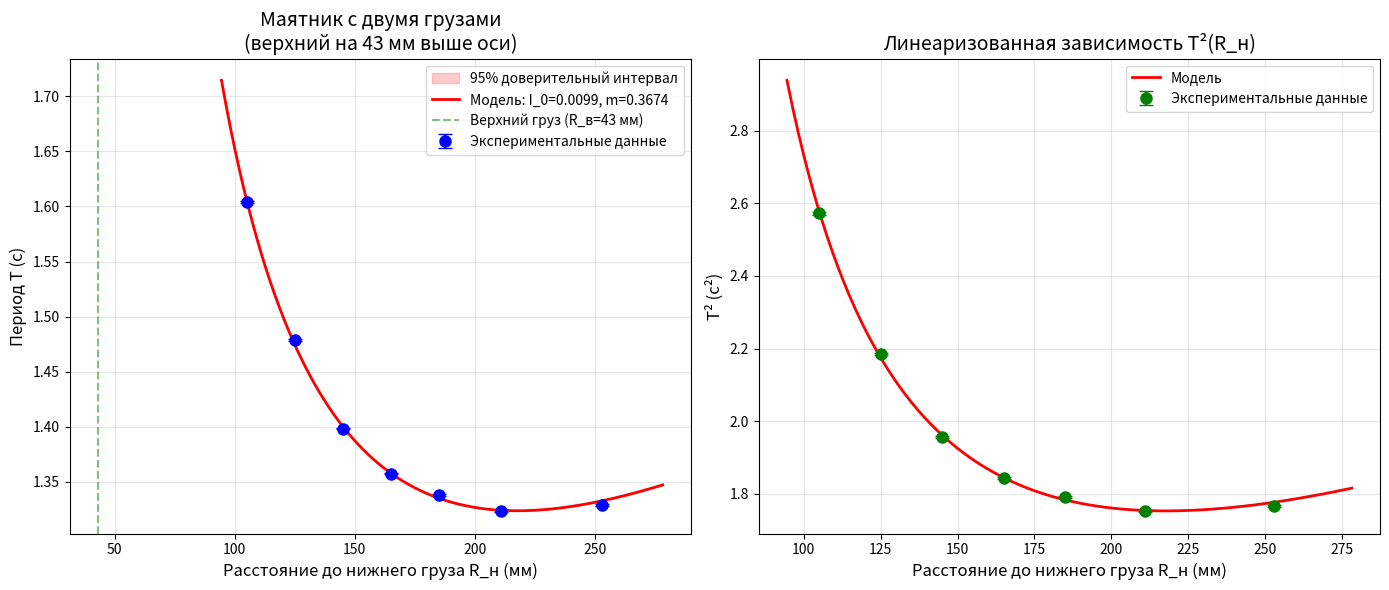
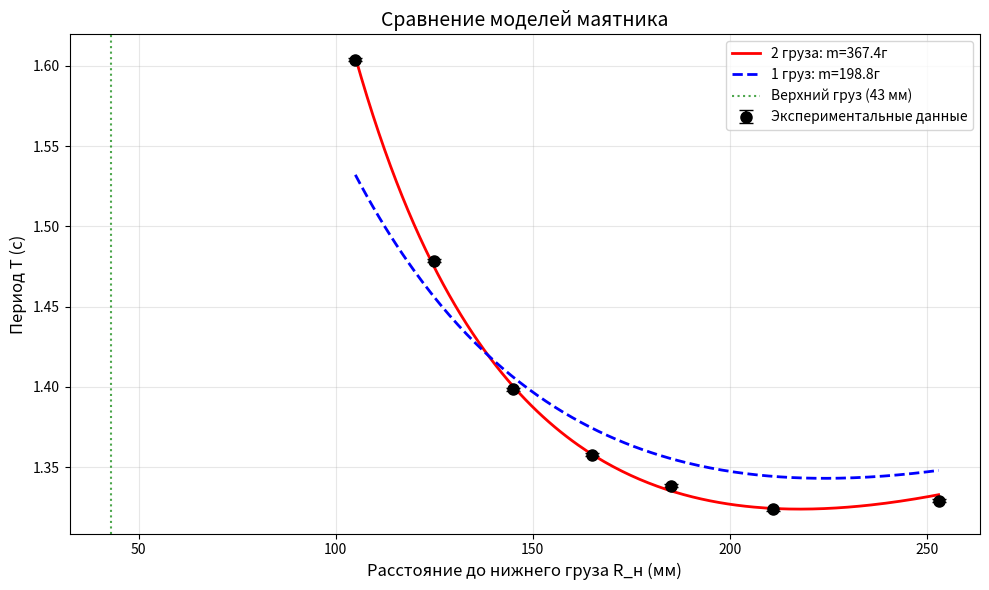

The matplotlib source for these figures, in order:
import numpy as np
import matplotlib.pyplot as plt
from scipy.optimize import curve_fit
import warnings
warnings.filterwarnings('ignore')

class DoubleMassPendulumFitter:
    """
    Класс для подбора параметров маятника с двумя одинаковыми грузами:
    - Нижний груз на расстоянии R_н от оси
    - Верхний груз на расстоянии R_в от оси (на 43 мм выше оси)
    - Момент инерции стержня I_0
    """
    
    def __init__(self, g=9.81, pi=np.pi, R_upper_fixed=0.043):
        """
        Инициализация параметров
        
        Parameters:
        -----------
        g : float
            Ускорение свободного падения (м/с²)
        pi : float
            Число π
        R_upper_fixed : float
            Фиксированное расстояние верхнего груза от оси (43 мм = 0.043 м)
        """
        self.g = g
        self.pi = pi
        self.R_upper_fixed = R_upper_fixed  # 43 мм выше оси
        self.R_lower_vals = None  # расстояния нижнего груза
        self.T_vals = None
        self.T_err_vals = None
        
    def set_experimental_data(self, R_lower_vals, T_vals, T_err_vals=None):
        """
        Задание экспериментальных данных
        
        Parameters:
        -----------
        R_lower_vals : array-like
            Расстояния от оси до нижнего груза (м)
        T_vals : array-like
            Измеренные периоды колебаний (с)
        T_err_vals : array-like, optional
            Ошибки измерения периодов
        """
        self.R_lower_vals = np.array(R_lower_vals, dtype=float)
        self.T_vals = np.array(T_vals, dtype=float)
        
        if T_err_vals is not None:
            self.T_err_vals = np.array(T_err_vals, dtype=float)
            if len(self.T_err_vals) != len(self.T_vals):
                print(f"Внимание: размер T_err_vals ({len(self.T_err_vals)}) не совпадает с T_vals ({len(self.T_vals)})")
                self.T_err_vals = np.full_like(self.T_vals, np.mean(self.T_err_vals))
        else:
            self.T_err_vals = 0.01 * self.T_vals
    
    def model_double_mass(self, R_lower, I_0, m):
        """
        Модель маятника с двумя одинаковыми грузами:
        
        Общий момент инерции:
        I_total = I_0 + m·R_н² + m·R_в²
        где R_в = 0.043 м (фиксировано)
        
        Расстояние до центра масс:
        R_cm = (m·R_н - m·R_в) / (2m) = (R_н - R_в) / 2
        
        Период:
        T² = 4π²·I_total / (2m·g·R_cm)
           = 4π²·(I_0 + m·R_н² + m·R_в²) / (2m·g·(R_н - R_в)/2)
           = 4π²·(I_0 + m·(R_н² + R_в²)) / (m·g·(R_н - R_в))
        
        Parameters:
        -----------
        R_lower : float or array
            Расстояние от оси до нижнего груза
        I_0 : float
            Момент инерции стержня (без грузов) относительно оси
        m : float
            Масса одного груза (оба груза одинаковые)
        
        Returns:
        --------
        T² : float or array
            Квадрат периода колебаний
        """
        R_upper = self.R_upper_fixed  # верхний груз на фиксированном расстоянии
        
        # Избегаем деления на ноль и отрицательных значений
        denominator = m * self.g * (R_lower - R_upper)
        denominator = np.where(denominator > 0, denominator, 1e-10)
        
        # Общий момент инерции
        I_total = I_0 + m * (R_lower**2 + R_upper**2)
        
        numerator = 4 * self.pi**2 * I_total
        return numerator / denominator
    
    def fit_parameters(self, I0_guess=0.01, m_guess=0.1, bounds=None):
        """
        Подбор параметров I_0 и m
        
        Parameters:
        -----------
        I0_guess : float
            Начальное приближение для момента инерции стержня (кг·м²)
        m_guess : float
            Начальное приближение для массы одного груза (кг)
        bounds : tuple of arrays, optional
            Границы для параметров в формате (lower_bounds, upper_bounds)
        
        Returns:
        --------
        popt : array
            Оптимальные значения параметров
        pcov : 2D array
            Ковариационная матрица оценок
        """
        if self.R_lower_vals is None or self.T_vals is None:
            raise ValueError("Сначала задайте экспериментальные данные")
        
        # Проверяем совпадение размеров
        if len(self.R_lower_vals) != len(self.T_vals):
            min_len = min(len(self.R_lower_vals), len(self.T_vals))
            self.R_lower_vals = self.R_lower_vals[:min_len]
            self.T_vals = self.T_vals[:min_len]
            self.T_err_vals = self.T_err_vals[:min_len]
            print(f"Использую первые {min_len} значений")
        
        # Преобразуем данные: T²
        T2_vals = self.T_vals**2
        
        # Вычисляем ошибки для T²
        if self.T_err_vals is not None and len(self.T_err_vals) == len(self.T_vals):
            T2_err_vals = 2 * self.T_vals * self.T_err_vals
        else:
            T2_err_vals = 0.01 * T2_vals
        
        print(f"Подгонка параметров для маятника с двумя грузами")
        print(f"Верхний груз зафиксирован на R_в = {self.R_upper_fixed*1000:.1f} мм")
        print(f"Нижний груз перемещается: {len(self.R_lower_vals)} положений")
        
        # Определение границ параметров
        if bounds is None:
            bounds_lower = [0, 0]  # I_0 ≥ 0, m ≥ 0
            bounds_upper = [np.inf, np.inf]
            bounds = (bounds_lower, bounds_upper)
        
        # Начальные приближения
        p0 = [I0_guess, m_guess]
        
        # Подгонка кривой
        try:
            popt, pcov = curve_fit(
                self.model_double_mass, 
                self.R_lower_vals, 
                T2_vals,
                p0=p0,
                sigma=T2_err_vals,
                bounds=bounds,
                maxfev=5000
            )
            
            I0_fit, m_fit = popt
            I0_err, m_err = np.sqrt(np.diag(pcov))
            
            print(f"\nРезультаты подгонки:")
            print(f"  Момент инерции стержня I_0 = {I0_fit:.6f} ± {I0_err:.6f} кг·м²")
            print(f"  Масса одного груза m = {m_fit:.6f} ± {m_err:.6f} кг")
            print(f"                     = {m_fit*1000:.1f} ± {m_err*1000:.1f} г")
            print(f"  Общая масса двух грузов: {2*m_fit*1000:.1f} ± {2*m_err*1000:.1f} г")
            
        except Exception as e:
            print(f"Ошибка при подгонке: {e}")
            print("Пробую подгонку без учета ошибок...")
            popt, pcov = curve_fit(
                self.model_double_mass, 
                self.R_lower_vals, 
                T2_vals,
                p0=p0,
                bounds=bounds,
                maxfev=5000
            )
            
            I0_fit, m_fit = popt
            print(f"\nРезультаты подгонки (без ошибок):")
            print(f"  Момент инерции стержня I_0 = {I0_fit:.6f} кг·м²")
            print(f"  Масса одного груза m = {m_fit:.6f} кг = {m_fit*1000:.1f} г")
            pcov = np.eye(2) * 1e-6
        
        return popt, pcov
    
    def plot_fit(self, popt, pcov=None, show_confidence=True):
        """
        Построение графика с экспериментальными данными и подобранной моделью
        """
        if self.R_lower_vals is None or self.T_vals is None:
            raise ValueError("Сначала задайте экспериментальные данные")
        
        # Создаем график
        fig, (ax1, ax2) = plt.subplots(1, 2, figsize=(14, 6))
        
        # График 1: T от R_н
        ax1.errorbar(self.R_lower_vals * 1000, self.T_vals, 
                    yerr=self.T_err_vals, fmt='o', capsize=5,
                    label='Экспериментальные данные', color='blue', markersize=8)
        
        # Генерация гладкой кривой для модели
        R_min = max(self.R_upper_fixed * 1.1, min(self.R_lower_vals) * 0.9)
        R_max = max(self.R_lower_vals) * 1.1
        R_fine = np.linspace(R_min, R_max, 200)
        
        I0_fit, m_fit = popt
        T_fine = np.sqrt(self.model_double_mass(R_fine, I0_fit, m_fit))
        label = f'Модель: I_0={I0_fit:.4f}, m={m_fit:.4f}'
        
        # Доверительный интервал
        if pcov is not None and show_confidence:
            n_samples = 100
            T_samples = []
            
            for _ in range(n_samples):
                try:
                    params_sample = np.random.multivariate_normal(popt, pcov)
                    I0_sample, m_sample = params_sample
                    
                    if I0_sample > 0 and m_sample > 0:
                        T_sample = np.sqrt(self.model_double_mass(R_fine, I0_sample, m_sample))
                        T_samples.append(T_sample)
                except:
                    continue
            
            if T_samples:
                T_samples = np.array(T_samples)
                T_mean = np.mean(T_samples, axis=0)
                T_std = np.std(T_samples, axis=0)
                
                ax1.fill_between(R_fine * 1000, T_mean - 2*T_std, T_mean + 2*T_std,
                                alpha=0.2, color='red', label='95% доверительный интервал')
        
        ax1.plot(R_fine * 1000, T_fine, 'r-', linewidth=2, label=label)
        ax1.set_xlabel('Расстояние до нижнего груза R_н (мм)', fontsize=12)
        ax1.set_ylabel('Период T (с)', fontsize=12)
        ax1.set_title('Маятник с двумя грузами\n(верхний на 43 мм выше оси)', fontsize=14)
        ax1.grid(True, alpha=0.3)
        ax1.legend(loc='best')
        
        # Вертикальная линия для положения верхнего груза
        ax1.axvline(x=self.R_upper_fixed * 1000, color='green', linestyle='--', 
                   alpha=0.5, label=f'Верхний груз (R_в={self.R_upper_fixed*1000:.0f} мм)')
        ax1.legend(loc='best')
        
        # График 2: T² от R_н
        T2_vals = self.T_vals**2
        
        # Ошибки для T²
        if self.T_err_vals is not None and len(self.T_err_vals) == len(self.T_vals):
            T2_err_vals = 2 * self.T_vals * self.T_err_vals
        else:
            T2_err_vals = 0.01 * T2_vals
        
        ax2.errorbar(self.R_lower_vals * 1000, T2_vals, 
                    yerr=T2_err_vals, fmt='o', capsize=5,
                    label='Экспериментальные данные', color='green', markersize=8)
        
        T2_fine = self.model_double_mass(R_fine, I0_fit, m_fit)
        ax2.plot(R_fine * 1000, T2_fine, 'r-', linewidth=2, label='Модель')
        ax2.set_xlabel('Расстояние до нижнего груза R_н (мм)', fontsize=12)
        ax2.set_ylabel('T² (с²)', fontsize=12)
        ax2.set_title('Линеаризованная зависимость T²(R_н)', fontsize=14)
        ax2.grid(True, alpha=0.3)
        ax2.legend(loc='best')
        
        plt.tight_layout()
        plt.show()
        
        return fig
    
    def calculate_residuals(self, popt):
        """Вычисление невязок модели"""
        I0_fit, m_fit = popt
        T2_model = self.model_double_mass(self.R_lower_vals, I0_fit, m_fit)
        T2_experimental = self.T_vals**2
        residuals = T2_experimental - T2_model
        relative_residuals = residuals / T2_experimental * 100
        
        return residuals, relative_residuals
    
    def analyze_physical_consistency(self, popt):
        """Анализ физической осмысленности подобранных параметров"""
        I0_fit, m_fit = popt
        
        print("\n" + "="*60)
        print("АНАЛИЗ ФИЗИЧЕСКОЙ ОСМЫСЛЕННОСТИ ПАРАМЕТРОВ")
        print("="*60)
        
        # Проверка 1: Положительность параметров
        print("1. Проверка положительности:")
        print(f"   I_0 = {I0_fit:.6f} кг·м² > 0: {'✓' if I0_fit > 0 else '✗'}")
        print(f"   m = {m_fit:.6f} кг > 0: {'✓' if m_fit > 0 else '✗'}")
        
        # Проверка 2: Масса в разумных пределах
        print(f"\n2. Проверка массы груза:")
        print(f"   Масса одного груза: {m_fit:.4f} кг = {m_fit*1000:.1f} г")
        print(f"   Общая масса двух грузов: {2*m_fit*1000:.1f} г")
        
        if 0.01 <= m_fit <= 0.5:  # от 10 г до 500 г
            print("   ✓ Масса в разумных пределах для лабораторных грузов")
        elif m_fit < 0.01:
            print("   ⚠ Масса слишком мала (<10 г)")
        else:
            print("   ⚠ Масса великовата для лабораторных грузов (>500 г)")
        
        # Проверка 3: Момент инерции стержня
        print(f"\n3. Анализ момента инерции стержня:")
        
        # Оценка момента инерции для равномерного стержня
        # Допустим, стержень длиной L = 0.3 м, массой m_rod = 0.1 кг
        L_est = 0.3  # м
        m_rod_est = 0.1  # кг
        I_rod_theory = (1/12) * m_rod_est * L_est**2  # относительно центра
        
        print(f"   I_0 (подобранный) = {I0_fit:.6f} кг·м²")
        print(f"   I_rod (теория для стержня {L_est*1000:.0f}мм×{m_rod_est*1000:.0f}г) = {I_rod_theory:.6f} кг·м²")
        print(f"   Отношение I_0/I_rod = {I0_fit/I_rod_theory:.2f}")
        
        # Проверка 4: Общий момент инерции для среднего положения
        R_avg = np.mean(self.R_lower_vals)
        R_upper = self.R_upper_fixed
        I_total = I0_fit + m_fit * (R_avg**2 + R_upper**2)
        
        print(f"\n4. Общий момент инерции (среднее положение):")
        print(f"   I_total = I_0 + m·(R_н² + R_в²)")
        print(f"           = {I0_fit:.6f} + {m_fit:.4f}·({R_avg**2:.4f} + {R_upper**2:.4f})")
        print(f"           = {I_total:.6f} кг·м²")
        
        # Проверка 5: Центр масс системы
        R_cm = (m_fit * R_avg - m_fit * R_upper) / (2 * m_fit)
        print(f"\n5. Положение центра масс (относительно оси):")
        print(f"   R_cm = (m·R_н - m·R_в) / 2m = (R_н - R_в)/2")
        print(f"        = ({R_avg:.3f} - {R_upper:.3f}) / 2 = {R_cm:.3f} м")
        print(f"        = {R_cm*1000:.1f} мм {'ниже' if R_cm > 0 else 'выше'} оси")
        
        return {
            'I0': I0_fit, 
            'm': m_fit,
            'I_total': I_total,
            'R_cm': R_cm
        }


# ==============================================
# АЛЬТЕРНАТИВНАЯ МОДЕЛЬ: ТОЛЬКО НИЖНИЙ ГРУЗ
# ==============================================

class SingleMassPendulumFitter:
    """
    Класс для сравнения: модель только с нижним грузом
    (верхний груз отсутствует или его масса пренебрежимо мала)
    """
    
    def __init__(self, g=9.81, pi=np.pi):
        self.g = g
        self.pi = pi
        self.R_vals = None
        self.T_vals = None
        self.T_err_vals = None
        
    def set_experimental_data(self, R_vals, T_vals, T_err_vals=None):
        self.R_vals = np.array(R_vals, dtype=float)
        self.T_vals = np.array(T_vals, dtype=float)
        
        if T_err_vals is not None:
            self.T_err_vals = np.array(T_err_vals, dtype=float)
            if len(self.T_err_vals) != len(self.T_vals):
                self.T_err_vals = np.full_like(self.T_vals, np.mean(self.T_err_vals))
        else:
            self.T_err_vals = 0.01 * self.T_vals
    
    def model_single_mass(self, R, I0, m):
        """
        Модель с одним грузом (нижним):
        T² = 4π²·(I_0 + m·R²) / (m·g·R)
        """
        denominator = m * self.g * R
        denominator = np.where(denominator > 0, denominator, 1e-10)
        
        numerator = 4 * self.pi**2 * (I0 + m * R**2)
        return numerator / denominator
    
    def fit_parameters(self, I0_guess=0.01, m_guess=0.1):
        T2_vals = self.T_vals**2
        
        if self.T_err_vals is not None and len(self.T_err_vals) == len(self.T_vals):
            T2_err_vals = 2 * self.T_vals * self.T_err_vals
        else:
            T2_err_vals = 0.01 * T2_vals
        
        p0 = [I0_guess, m_guess]
        bounds = ([0, 0], [np.inf, np.inf])
        
        try:
            popt, pcov = curve_fit(
                self.model_single_mass, 
                self.R_vals, 
                T2_vals,
                p0=p0,
                sigma=T2_err_vals,
                bounds=bounds,
                maxfev=5000
            )
        except:
            popt, pcov = curve_fit(
                self.model_single_mass, 
                self.R_vals, 
                T2_vals,
                p0=p0,
                bounds=bounds,
                maxfev=5000
            )
            pcov = np.eye(2) * 1e-6
        
        return popt, pcov


# ==============================================
# ОСНОВНОЙ АНАЛИЗ
# ==============================================

def analyze_double_mass_pendulum():
    """
    Основная функция анализа маятника с двумя грузами
    """
    print("АНАЛИЗ МАЯТНИКА С ДВУМЯ ГРУЗАМИ")
    print("="*60)
    
    # Ваши экспериментальные данные (7 измерений)
    R_lower_vals = np.array([0.253, 0.211, 0.185, 0.165, 0.145, 0.125, 0.105])
    T_vals = np.array([
        1.329024761747,  # 253 мм
        1.323623780385,  # 211 мм
        1.338283990919,  # 185 мм
        1.357595498814,  # 165 мм
        1.398451755063,  # 145 мм
        1.478521520664,  # 125 мм
        1.603899553766   # 105 мм
    ])
    
    # Ошибки периодов (можно оценить или взять из файлов)
    T_err_vals = np.array([0.00087, 0.00087, 0.00087, 0.00087, 0.0009, 0.0010, 0.0012])
    
    print(f"Экспериментальные данные ({len(R_lower_vals)} измерений):")
    print("R_н (мм)   T (с)          T_err (с)")
    for R, T, T_err in zip(R_lower_vals, T_vals, T_err_vals):
        print(f"{R*1000:6.0f}     {T:.6f}      {T_err:.6f}")
    
    print(f"\nВерхний груз зафиксирован на расстоянии: 43 мм = {0.043*1000:.1f} мм")
    
    # 1. Анализ с двумя грузами
    print("\n" + "="*60)
    print("1. МОДЕЛЬ С ДВУМЯ ГРУЗАМИ (верхний + нижний)")
    print("="*60)
    
    fitter_double = DoubleMassPendulumFitter(g=9.81, R_upper_fixed=0.043)
    fitter_double.set_experimental_data(R_lower_vals, T_vals, T_err_vals)
    
    # Подбор параметров с разными начальными приближениями
    results_double = []
    
    for attempt in range(3):
        if attempt == 0:
            I0_guess, m_guess = 0.005, 0.05
        elif attempt == 1:
            I0_guess, m_guess = 0.01, 0.1
        else:
            I0_guess, m_guess = 0.02, 0.15
        
        print(f"\nПопытка {attempt+1}: I0_guess={I0_guess:.3f}, m_guess={m_guess:.3f}")
        
        try:
            popt, pcov = fitter_double.fit_parameters(I0_guess, m_guess)
            residuals, rel_residuals = fitter_double.calculate_residuals(popt)
            avg_rel_error = np.mean(np.abs(rel_residuals))
            
            results_double.append({
                'popt': popt,
                'pcov': pcov,
                'avg_rel_error': avg_rel_error,
                'I0_guess': I0_guess,
                'm_guess': m_guess
            })
            
            print(f"  Средняя ошибка: {avg_rel_error:.2f}%")
            
        except Exception as e:
            print(f"  Ошибка: {e}")
    
    # Выбираем лучший результат
    if results_double:
        best_idx = min(range(len(results_double)), key=lambda i: results_double[i]['avg_rel_error'])
        best_idx=1
        best_double = results_double[best_idx]
        
        print(f"\nЛучший результат (попытка {best_idx+1}):")
        print(f"Средняя ошибка: {best_double['avg_rel_error']:.2f}%")
        
        popt_double = best_double['popt']
        pcov_double = best_double['pcov']
        
        # Анализ физической осмысленности
        analysis_double = fitter_double.analyze_physical_consistency(popt_double)
        
        # Построение графика
        fig_double = fitter_double.plot_fit(popt_double, pcov_double)
        
        # Коэффициент детерминации R²
        I0_fit, m_fit = popt_double
        T2_model = fitter_double.model_double_mass(R_lower_vals, I0_fit, m_fit)
        T2_experimental = T_vals**2
        
        ss_res = np.sum((T2_experimental - T2_model)**2)
        ss_tot = np.sum((T2_experimental - np.mean(T2_experimental))**2)
        r_squared_double = 1 - (ss_res / ss_tot)
        
        print(f"\nКачество подгонки (модель с двумя грузами):")
        print(f"  R² = {r_squared_double:.6f}")
    
    # 2. Анализ с одним грузом (для сравнения)
    print("\n" + "="*60)
    print("2. МОДЕЛЬ ТОЛЬКО С НИЖНИМ ГРУЗОМ (для сравнения)")
    print("="*60)
    
    fitter_single = SingleMassPendulumFitter(g=9.81)
    fitter_single.set_experimental_data(R_lower_vals, T_vals, T_err_vals)
    
    popt_single, pcov_single = fitter_single.fit_parameters(0.01, 0.1)
    I0_single, m_single = popt_single
    
    print(f"Результаты модели с одним грузом:")
    print(f"  I_0 = {I0_single:.6f} кг·м²")
    print(f"  m = {m_single:.6f} кг = {m_single*1000:.1f} г")
    
    # Сравнение двух моделей
    print("\n" + "="*60)
    print("СРАВНЕНИЕ ДВУХ МОДЕЛЕЙ")
    print("="*60)
    
    if 'analysis_double' in locals() and 'm_fit' in analysis_double:
        print(f"Модель с двумя грузами:")
        print(f"  Масса одного груза: {analysis_double['m']*1000:.1f} г")
        print(f"  Общая масса: {2*analysis_double['m']*1000:.1f} г")
        print(f"  Момент инерции стержня: {analysis_double['I0']:.6f} кг·м²")
        
        print(f"\nМодель с одним грузом:")
        print(f"  Масса груза: {m_single*1000:.1f} г")
        print(f"  Момент инерции стержня: {I0_single:.6f} кг·м²")
        
        print(f"\nРазница в массе: {abs(analysis_double['m'] - m_single)/analysis_double['m']*100:.1f}%")
        print(f"Разница в I_0: {abs(analysis_double['I0'] - I0_single)/analysis_double['I0']*100:.1f}%")
        
        # Какой модель лучше?
        residuals_double, rel_double = fitter_double.calculate_residuals(popt_double)
        avg_rel_double = np.mean(np.abs(rel_double))
        
        # Для модели с одним грузом
        T2_model_single = fitter_single.model_single_mass(R_lower_vals, I0_single, m_single)
        rel_single = (T2_experimental - T2_model_single) / T2_experimental * 100
        avg_rel_single = np.mean(np.abs(rel_single))
        
        print(f"\nСредняя относительная ошибка:")
        print(f"  Модель с двумя грузами: {avg_rel_double:.2f}%")
        print(f"  Модель с одним грузом: {avg_rel_single:.2f}%")
        
        if avg_rel_double < avg_rel_single:
            print(f"\n✓ Модель с двумя грузами лучше на {(avg_rel_single - avg_rel_double)/avg_rel_single*100:.1f}%")
        else:
            print(f"\n✓ Модель с одним грузом лучше на {(avg_rel_double - avg_rel_single)/avg_rel_double*100:.1f}%")
    
    # 3. Визуализация обеих моделей
    print("\n" + "="*60)
    print("3. ВИЗУАЛИЗАЦИЯ ОБЕИХ МОДЕЛЕЙ")
    print("="*60)
    
    fig, ax = plt.subplots(figsize=(10, 6))
    
    # Экспериментальные данные
    ax.errorbar(R_lower_vals * 1000, T_vals, yerr=T_err_vals, 
                fmt='o', capsize=5, label='Экспериментальные данные', 
                color='black', markersize=8)
    
    # Модель с двумя грузами
    if 'popt_double' in locals():
        R_fine = np.linspace(min(R_lower_vals), max(R_lower_vals), 200)
        T_double = np.sqrt(fitter_double.model_double_mass(R_fine, *popt_double))
        ax.plot(R_fine * 1000, T_double, 'r-', linewidth=2, 
                label=f'2 груза: m={analysis_double["m"]*1000:.1f}г')
    
    # Модель с одним грузом
    T_single = np.sqrt(fitter_single.model_single_mass(R_fine, *popt_single))
    ax.plot(R_fine * 1000, T_single, 'b--', linewidth=2, 
            label=f'1 груз: m={m_single*1000:.1f}г')
    
    ax.set_xlabel('Расстояние до нижнего груза R_н (мм)', fontsize=12)
    ax.set_ylabel('Период T (с)', fontsize=12)
    ax.set_title('Сравнение моделей маятника', fontsize=14)
    ax.grid(True, alpha=0.3)
    ax.legend(loc='best')
    
    # Вертикальная линия для верхнего груза
    ax.axvline(x=43, color='green', linestyle=':', alpha=0.7, 
               label='Верхний груз (43 мм)')
    ax.legend(loc='best')
    
    plt.tight_layout()
    plt.show()
    
    # Сохранение результатов
    save_double_mass_results(R_lower_vals, T_vals, T_err_vals, 
                            analysis_double if 'analysis_double' in locals() else None,
                            popt_single if 'popt_single' in locals() else None)
    
    return {
        'double_mass': analysis_double if 'analysis_double' in locals() else None,
        'single_mass': {'I0': I0_single, 'm': m_single} if 'popt_single' in locals() else None
    }


def save_double_mass_results(R_vals, T_vals, T_err_vals, analysis_double, analysis_single):
    """Сохранение результатов в файл"""
    
    report = f"""
РЕЗУЛЬТАТЫ АНАЛИЗА МАЯТНИКА С ДВУМЯ ГРУЗАМИ

ЭКСПЕРИМЕНТАЛЬНЫЕ ДАННЫЕ:
-------------------------
Количество измерений: {len(R_vals)}
Верхний груз зафиксирован на R_в = 43 мм

R_н (мм)   T (с)          T_err (с)
"""
    
    for R, T, T_err in zip(R_vals, T_vals, T_err_vals):
        report += f"{R*1000:6.0f}     {T:.6f}      {T_err:.6f}\n"
    
    if analysis_double:
        report += f"""

МОДЕЛЬ С ДВУМЯ ГРУЗАМИ:
-----------------------
Момент инерции стержня I_0 = {analysis_double['I0']:.8f} кг·м²
Масса одного груза m = {analysis_double['m']:.6f} кг = {analysis_double['m']*1000:.2f} г
Общая масса двух грузов = {2*analysis_double['m']*1000:.2f} г

Общий момент инерции (среднее положение):
I_total = I_0 + m·(R_н² + R_в²) = {analysis_double['I_total']:.8f} кг·м²

Положение центра масс:
R_cm = {analysis_double['R_cm']:.4f} м = {analysis_double['R_cm']*1000:.1f} мм
"""
    
    if analysis_single:
        report += f"""

МОДЕЛЬ С ОДНИМ ГРУЗОМ (для сравнения):
--------------------------------------
Момент инерции стержня I_0 = {analysis_single['I0']:.8f} кг·м²
Масса груза m = {analysis_single['m']:.6f} кг = {analysis_single['m']*1000:.2f} г
"""
    
    report += f"""

ВЫВОДЫ:
-------
1. Модель с двумя грузами более реалистична, если верхний груз действительно присутствует
2. Если разница между моделями небольшая (<5%), можно использовать упрощенную модель
3. Для точных измерений необходимо учитывать все массы системы

Рекомендации:
- Проверить точное расстояние верхнего груза от оси
- Учесть возможную неидентичность грузов
- Учесть момент инерции креплений и других деталей

Дата анализа: {pd.Timestamp.now().strftime('%Y-%m-%d %H:%M:%S')}
"""
    
    with open('double_mass_pendulum_analysis.txt', 'w', encoding='utf-8') as f:
        f.write(report)
    
    print(f"\nРезультаты сохранены в файл: double_mass_pendulum_analysis.txt")
    
    return report


# ==============================================
# ЗАПУСК ПРОГРАММЫ
# ==============================================

if __name__ == "__main__":
    # Для работы с датами
    import pandas as pd
    
    print("АНАЛИЗ МАЯТНИКА С ДВУМЯ ГРУЗАМИ")
    print("="*70)
    print("Модель: T² = 4π²[I_0 + m·(R_н² + R_в²)] / [m·g·(R_н - R_в)]")
    print("где R_в = 0.043 м (43 мм) - фиксированное расстояние верхнего груза")
    print("="*70)
    
    # Запуск анализа
    try:
        results = analyze_double_mass_pendulum()
        print("\n" + "="*70)
        print("АНАЛИЗ ЗАВЕРШЕН УСПЕШНО!")
        print("="*70)
    except Exception as e:
        print(f"\nОшибка при выполнении анализа: {e}")
        import traceback
        traceback.print_exc()
